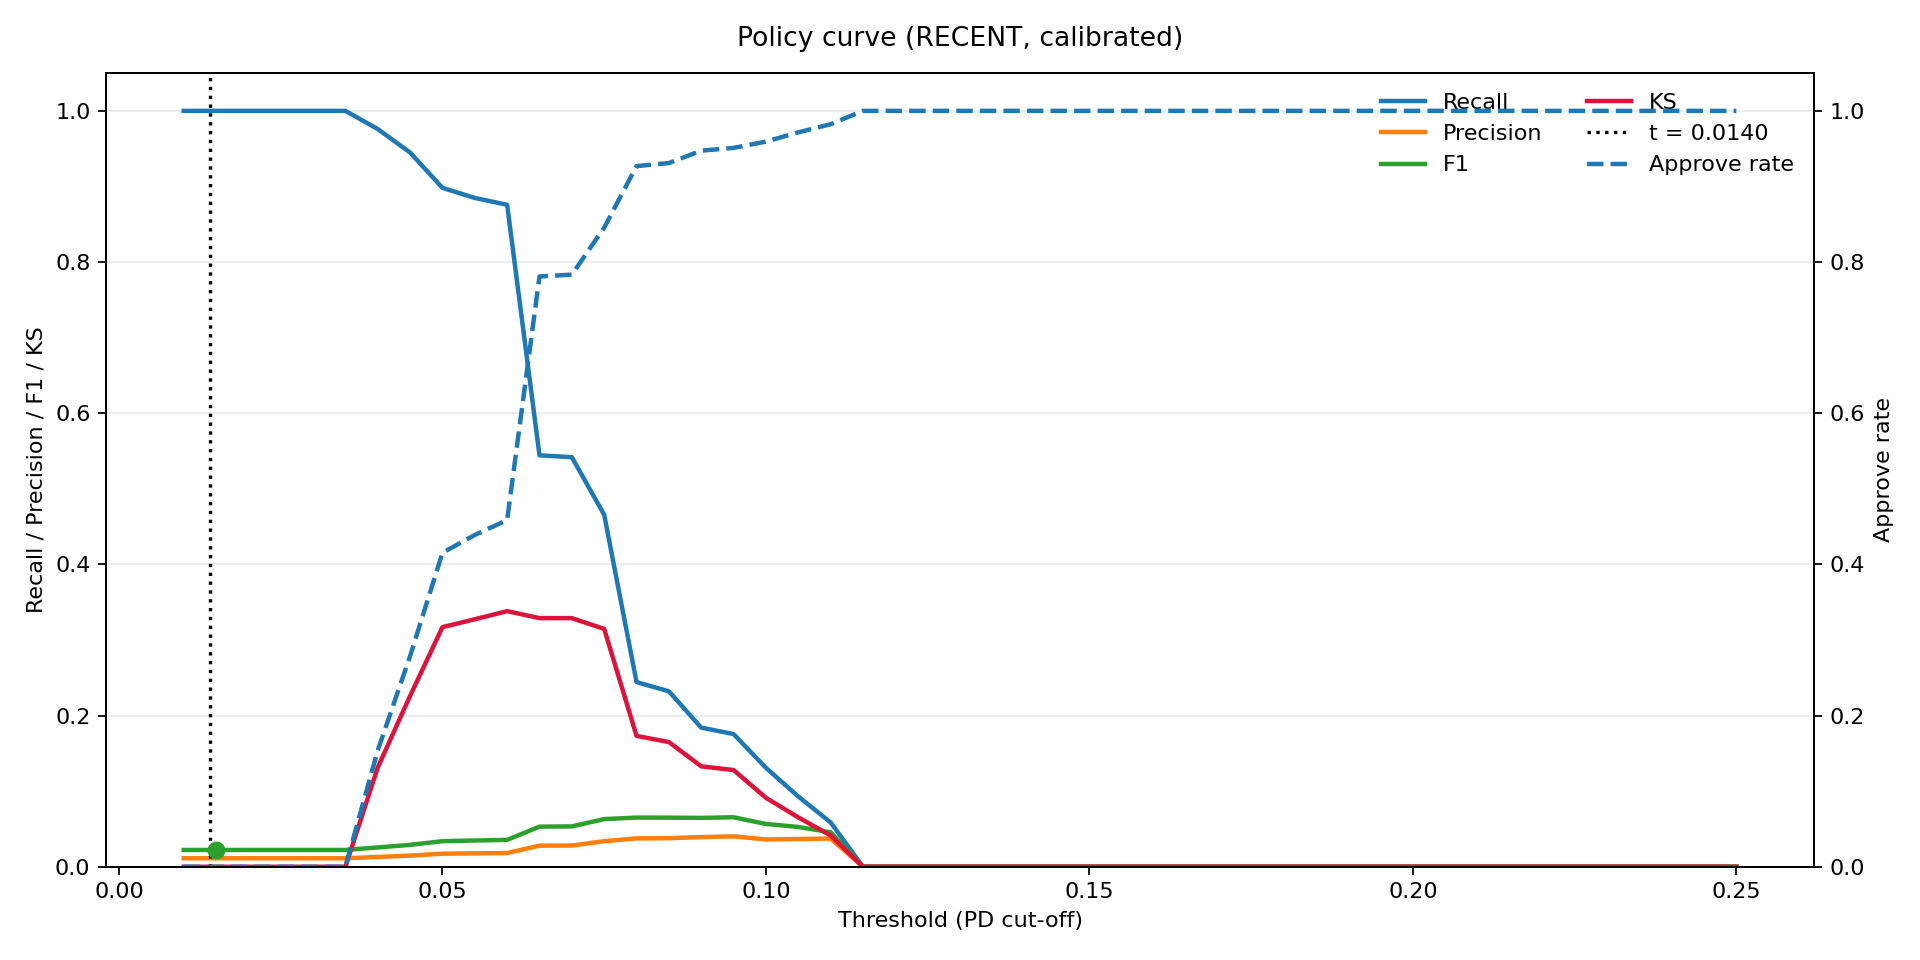

Values plotted in this chart, from the file beside it:
threshold, precision, recall, f1, ks, approve_rate, approved_bad_rate, tp, fp, tn, fn
0.01, 0.01123, 1.0, 0.02221, 0.341, 0.0, , 64576, 5686835, 0, 0
0.015, 0.01123, 1.0, 0.02221, 0.341, 0.0, , 64576, 5686835, 0, 0
0.02, 0.01123, 1.0, 0.02221, 0.341, 0.0, , 64576, 5686835, 0, 0
0.025, 0.01123, 1.0, 0.02221, 0.341, 0.0, , 64576, 5686835, 0, 0
0.03, 0.01123, 1.0, 0.02221, 0.341, 0.0, , 64576, 5686835, 0, 0
0.035, 0.01123, 1.0, 0.02221, 0.341, 0.0, , 64576, 5686835, 0, 0
0.04, 0.01295, 0.976, 0.02556, 0.341, 0.1539, 0.03931, 63023, 4803049, 883786, 1553
0.045, 0.01471, 0.9449, 0.02897, 0.341, 0.2787, 0.04063, 61015, 4087348, 1599487, 3561
0.05, 0.01725, 0.8981, 0.03384, 0.341, 0.4153, 0.0431, 57996, 3304635, 2382200, 6580
0.055, 0.01771, 0.8848, 0.03472, 0.341, 0.4389, 0.04367, 57138, 3169765, 2517070, 7438
0.06, 0.01816, 0.8757, 0.03559, 0.341, 0.4586, 0.04424, 56552, 3057167, 2629668, 8024
0.065, 0.0279, 0.5443, 0.05307, 0.341, 0.7809, 0.05262, 35147, 1224715, 4462120, 29429
0.07, 0.02808, 0.5418, 0.05339, 0.341, 0.7833, 0.05266, 34990, 1211142, 4475693, 29586
0.075, 0.03383, 0.4657, 0.06308, 0.341, 0.8454, 0.05405, 30072, 858821, 4828014, 34504
0.08, 0.03751, 0.2443, 0.06504, 0.341, 0.9269, 0.05605, 15776, 404751, 5282084, 48800
0.085, 0.03775, 0.2321, 0.06494, 0.341, 0.931, 0.05616, 14989, 382035, 5304800, 49587
0.09, 0.03921, 0.1841, 0.06465, 0.341, 0.9473, 0.05669, 11886, 291226, 5395609, 52690
0.095, 0.04023, 0.1755, 0.06545, 0.341, 0.951, 0.05683, 11335, 270452, 5416383, 53241
0.1, 0.03613, 0.1309, 0.05662, 0.341, 0.9593, 0.05719, 8451, 225473, 5461362, 56125
0.105, 0.03671, 0.09301, 0.05265, 0.341, 0.9716, 0.05777, 6006, 157587, 5529248, 58570
0.11, 0.0373, 0.05861, 0.04559, 0.341, 0.9824, 0.05829, 3785, 97688, 5589147, 60791
0.115, 0.0, 0.0, 0.0, 0.341, 1.0, 0.05925, 0, 0, 5686835, 64576
0.12, 0.0, 0.0, 0.0, 0.341, 1.0, 0.05925, 0, 0, 5686835, 64576
0.125, 0.0, 0.0, 0.0, 0.341, 1.0, 0.05925, 0, 0, 5686835, 64576
0.13, 0.0, 0.0, 0.0, 0.341, 1.0, 0.05925, 0, 0, 5686835, 64576
0.135, 0.0, 0.0, 0.0, 0.341, 1.0, 0.05925, 0, 0, 5686835, 64576
0.14, 0.0, 0.0, 0.0, 0.341, 1.0, 0.05925, 0, 0, 5686835, 64576
0.145, 0.0, 0.0, 0.0, 0.341, 1.0, 0.05925, 0, 0, 5686835, 64576
0.15, 0.0, 0.0, 0.0, 0.341, 1.0, 0.05925, 0, 0, 5686835, 64576
0.155, 0.0, 0.0, 0.0, 0.341, 1.0, 0.05925, 0, 0, 5686835, 64576
0.16, 0.0, 0.0, 0.0, 0.341, 1.0, 0.05925, 0, 0, 5686835, 64576
0.165, 0.0, 0.0, 0.0, 0.341, 1.0, 0.05925, 0, 0, 5686835, 64576
0.17, 0.0, 0.0, 0.0, 0.341, 1.0, 0.05925, 0, 0, 5686835, 64576
0.175, 0.0, 0.0, 0.0, 0.341, 1.0, 0.05925, 0, 0, 5686835, 64576
0.18, 0.0, 0.0, 0.0, 0.341, 1.0, 0.05925, 0, 0, 5686835, 64576
0.185, 0.0, 0.0, 0.0, 0.341, 1.0, 0.05925, 0, 0, 5686835, 64576
0.19, 0.0, 0.0, 0.0, 0.341, 1.0, 0.05925, 0, 0, 5686835, 64576
0.195, 0.0, 0.0, 0.0, 0.341, 1.0, 0.05925, 0, 0, 5686835, 64576
0.2, 0.0, 0.0, 0.0, 0.341, 1.0, 0.05925, 0, 0, 5686835, 64576
0.205, 0.0, 0.0, 0.0, 0.341, 1.0, 0.05925, 0, 0, 5686835, 64576
0.21, 0.0, 0.0, 0.0, 0.341, 1.0, 0.05925, 0, 0, 5686835, 64576
0.215, 0.0, 0.0, 0.0, 0.341, 1.0, 0.05925, 0, 0, 5686835, 64576
0.22, 0.0, 0.0, 0.0, 0.341, 1.0, 0.05925, 0, 0, 5686835, 64576
0.225, 0.0, 0.0, 0.0, 0.341, 1.0, 0.05925, 0, 0, 5686835, 64576
0.23, 0.0, 0.0, 0.0, 0.341, 1.0, 0.05925, 0, 0, 5686835, 64576
0.235, 0.0, 0.0, 0.0, 0.341, 1.0, 0.05925, 0, 0, 5686835, 64576
0.24, 0.0, 0.0, 0.0, 0.341, 1.0, 0.05925, 0, 0, 5686835, 64576
0.245, 0.0, 0.0, 0.0, 0.341, 1.0, 0.05925, 0, 0, 5686835, 64576
0.25, 0.0, 0.0, 0.0, 0.341, 1.0, 0.05925, 0, 0, 5686835, 64576
